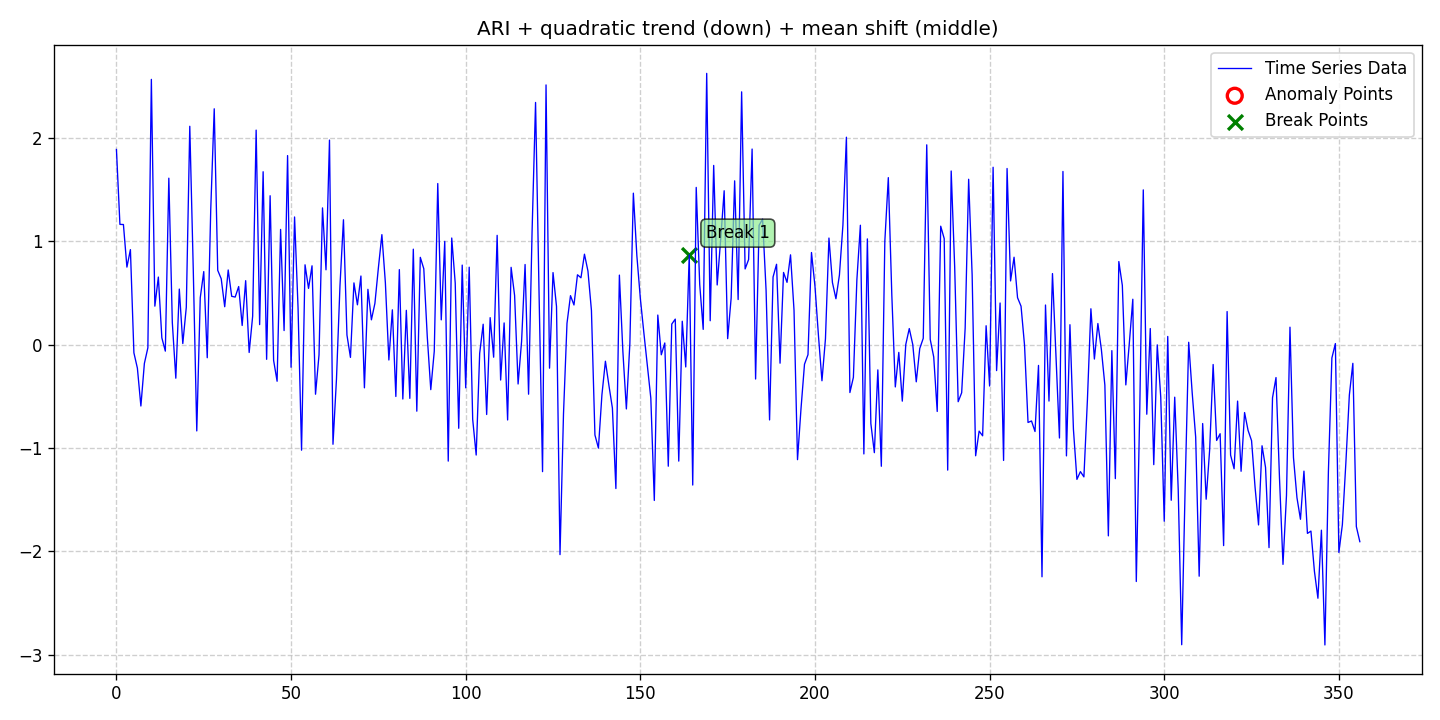

The data file committed next to this chart (first rows):
date, data, stationary, det_lin_up, det_lin_down, det_quad, det_cubic, det_exp, det_damped, stoc_trend, volatility, single_seas, multiple_seas, point_anom_single, point_anom_multi, collect_anom, context_anom, mean_shift, var_shift, trend_shift, point_anom_count, point_anom_location, point_anom_point, collect_anom_count
2020-01-01, 1.89, 0, 0, 0, 1, 0, 0, 0, 1, 0, 0, 0, 0, 0, 0, 0, 1, 0, 0, 0, none, , 0
2020-01-02, 1.165, 0, 0, 0, 1, 0, 0, 0, 1, 0, 0, 0, 0, 0, 0, 0, 1, 0, 0, 0, none, , 0
2020-01-03, 1.163, 0, 0, 0, 1, 0, 0, 0, 1, 0, 0, 0, 0, 0, 0, 0, 1, 0, 0, 0, none, , 0
2020-01-04, 0.7511, 0, 0, 0, 1, 0, 0, 0, 1, 0, 0, 0, 0, 0, 0, 0, 1, 0, 0, 0, none, , 0
2020-01-05, 0.9203, 0, 0, 0, 1, 0, 0, 0, 1, 0, 0, 0, 0, 0, 0, 0, 1, 0, 0, 0, none, , 0
2020-01-06, -0.07852, 0, 0, 0, 1, 0, 0, 0, 1, 0, 0, 0, 0, 0, 0, 0, 1, 0, 0, 0, none, , 0
2020-01-07, -0.2272, 0, 0, 0, 1, 0, 0, 0, 1, 0, 0, 0, 0, 0, 0, 0, 1, 0, 0, 0, none, , 0
2020-01-08, -0.5934, 0, 0, 0, 1, 0, 0, 0, 1, 0, 0, 0, 0, 0, 0, 0, 1, 0, 0, 0, none, , 0
2020-01-09, -0.1813, 0, 0, 0, 1, 0, 0, 0, 1, 0, 0, 0, 0, 0, 0, 0, 1, 0, 0, 0, none, , 0
2020-01-10, -0.02982, 0, 0, 0, 1, 0, 0, 0, 1, 0, 0, 0, 0, 0, 0, 0, 1, 0, 0, 0, none, , 0
2020-01-11, 2.568, 0, 0, 0, 1, 0, 0, 0, 1, 0, 0, 0, 0, 0, 0, 0, 1, 0, 0, 0, none, , 0
2020-01-12, 0.3732, 0, 0, 0, 1, 0, 0, 0, 1, 0, 0, 0, 0, 0, 0, 0, 1, 0, 0, 0, none, , 0
2020-01-13, 0.6547, 0, 0, 0, 1, 0, 0, 0, 1, 0, 0, 0, 0, 0, 0, 0, 1, 0, 0, 0, none, , 0
2020-01-14, 0.06631, 0, 0, 0, 1, 0, 0, 0, 1, 0, 0, 0, 0, 0, 0, 0, 1, 0, 0, 0, none, , 0
2020-01-15, -0.06214, 0, 0, 0, 1, 0, 0, 0, 1, 0, 0, 0, 0, 0, 0, 0, 1, 0, 0, 0, none, , 0
2020-01-16, 1.612, 0, 0, 0, 1, 0, 0, 0, 1, 0, 0, 0, 0, 0, 0, 0, 1, 0, 0, 0, none, , 0
2020-01-17, 0.214, 0, 0, 0, 1, 0, 0, 0, 1, 0, 0, 0, 0, 0, 0, 0, 1, 0, 0, 0, none, , 0
2020-01-18, -0.3242, 0, 0, 0, 1, 0, 0, 0, 1, 0, 0, 0, 0, 0, 0, 0, 1, 0, 0, 0, none, , 0
2020-01-19, 0.5384, 0, 0, 0, 1, 0, 0, 0, 1, 0, 0, 0, 0, 0, 0, 0, 1, 0, 0, 0, none, , 0
2020-01-20, 0.01114, 0, 0, 0, 1, 0, 0, 0, 1, 0, 0, 0, 0, 0, 0, 0, 1, 0, 0, 0, none, , 0
2020-01-21, 0.3622, 0, 0, 0, 1, 0, 0, 0, 1, 0, 0, 0, 0, 0, 0, 0, 1, 0, 0, 0, none, , 0
2020-01-22, 2.114, 0, 0, 0, 1, 0, 0, 0, 1, 0, 0, 0, 0, 0, 0, 0, 1, 0, 0, 0, none, , 0
2020-01-23, 0.7222, 0, 0, 0, 1, 0, 0, 0, 1, 0, 0, 0, 0, 0, 0, 0, 1, 0, 0, 0, none, , 0
2020-01-24, -0.8346, 0, 0, 0, 1, 0, 0, 0, 1, 0, 0, 0, 0, 0, 0, 0, 1, 0, 0, 0, none, , 0
2020-01-25, 0.4551, 0, 0, 0, 1, 0, 0, 0, 1, 0, 0, 0, 0, 0, 0, 0, 1, 0, 0, 0, none, , 0
2020-01-26, 0.7078, 0, 0, 0, 1, 0, 0, 0, 1, 0, 0, 0, 0, 0, 0, 0, 1, 0, 0, 0, none, , 0
2020-01-27, -0.1262, 0, 0, 0, 1, 0, 0, 0, 1, 0, 0, 0, 0, 0, 0, 0, 1, 0, 0, 0, none, , 0
2020-01-28, 1.309, 0, 0, 0, 1, 0, 0, 0, 1, 0, 0, 0, 0, 0, 0, 0, 1, 0, 0, 0, none, , 0
2020-01-29, 2.284, 0, 0, 0, 1, 0, 0, 0, 1, 0, 0, 0, 0, 0, 0, 0, 1, 0, 0, 0, none, , 0
2020-01-30, 0.7201, 0, 0, 0, 1, 0, 0, 0, 1, 0, 0, 0, 0, 0, 0, 0, 1, 0, 0, 0, none, , 0
2020-01-31, 0.6383, 0, 0, 0, 1, 0, 0, 0, 1, 0, 0, 0, 0, 0, 0, 0, 1, 0, 0, 0, none, , 0
2020-02-01, 0.3676, 0, 0, 0, 1, 0, 0, 0, 1, 0, 0, 0, 0, 0, 0, 0, 1, 0, 0, 0, none, , 0
2020-02-02, 0.7233, 0, 0, 0, 1, 0, 0, 0, 1, 0, 0, 0, 0, 0, 0, 0, 1, 0, 0, 0, none, , 0
2020-02-03, 0.4683, 0, 0, 0, 1, 0, 0, 0, 1, 0, 0, 0, 0, 0, 0, 0, 1, 0, 0, 0, none, , 0
2020-02-04, 0.4612, 0, 0, 0, 1, 0, 0, 0, 1, 0, 0, 0, 0, 0, 0, 0, 1, 0, 0, 0, none, , 0
2020-02-05, 0.5629, 0, 0, 0, 1, 0, 0, 0, 1, 0, 0, 0, 0, 0, 0, 0, 1, 0, 0, 0, none, , 0
2020-02-06, 0.186, 0, 0, 0, 1, 0, 0, 0, 1, 0, 0, 0, 0, 0, 0, 0, 1, 0, 0, 0, none, , 0
2020-02-07, 0.6198, 0, 0, 0, 1, 0, 0, 0, 1, 0, 0, 0, 0, 0, 0, 0, 1, 0, 0, 0, none, , 0
2020-02-08, -0.07525, 0, 0, 0, 1, 0, 0, 0, 1, 0, 0, 0, 0, 0, 0, 0, 1, 0, 0, 0, none, , 0
2020-02-09, 0.2755, 0, 0, 0, 1, 0, 0, 0, 1, 0, 0, 0, 0, 0, 0, 0, 1, 0, 0, 0, none, , 0
2020-02-10, 2.077, 0, 0, 0, 1, 0, 0, 0, 1, 0, 0, 0, 0, 0, 0, 0, 1, 0, 0, 0, none, , 0
2020-02-11, 0.1944, 0, 0, 0, 1, 0, 0, 0, 1, 0, 0, 0, 0, 0, 0, 0, 1, 0, 0, 0, none, , 0
2020-02-12, 1.674, 0, 0, 0, 1, 0, 0, 0, 1, 0, 0, 0, 0, 0, 0, 0, 1, 0, 0, 0, none, , 0
2020-02-13, -0.1416, 0, 0, 0, 1, 0, 0, 0, 1, 0, 0, 0, 0, 0, 0, 0, 1, 0, 0, 0, none, , 0
2020-02-14, 1.442, 0, 0, 0, 1, 0, 0, 0, 1, 0, 0, 0, 0, 0, 0, 0, 1, 0, 0, 0, none, , 0
2020-02-15, -0.1515, 0, 0, 0, 1, 0, 0, 0, 1, 0, 0, 0, 0, 0, 0, 0, 1, 0, 0, 0, none, , 0
2020-02-16, -0.3537, 0, 0, 0, 1, 0, 0, 0, 1, 0, 0, 0, 0, 0, 0, 0, 1, 0, 0, 0, none, , 0
2020-02-17, 1.116, 0, 0, 0, 1, 0, 0, 0, 1, 0, 0, 0, 0, 0, 0, 0, 1, 0, 0, 0, none, , 0
2020-02-18, 0.137, 0, 0, 0, 1, 0, 0, 0, 1, 0, 0, 0, 0, 0, 0, 0, 1, 0, 0, 0, none, , 0
2020-02-19, 1.831, 0, 0, 0, 1, 0, 0, 0, 1, 0, 0, 0, 0, 0, 0, 0, 1, 0, 0, 0, none, , 0
2020-02-20, -0.2183, 0, 0, 0, 1, 0, 0, 0, 1, 0, 0, 0, 0, 0, 0, 0, 1, 0, 0, 0, none, , 0
2020-02-21, 1.236, 0, 0, 0, 1, 0, 0, 0, 1, 0, 0, 0, 0, 0, 0, 0, 1, 0, 0, 0, none, , 0
2020-02-22, 0.3548, 0, 0, 0, 1, 0, 0, 0, 1, 0, 0, 0, 0, 0, 0, 0, 1, 0, 0, 0, none, , 0
2020-02-23, -1.021, 0, 0, 0, 1, 0, 0, 0, 1, 0, 0, 0, 0, 0, 0, 0, 1, 0, 0, 0, none, , 0
2020-02-24, 0.7734, 0, 0, 0, 1, 0, 0, 0, 1, 0, 0, 0, 0, 0, 0, 0, 1, 0, 0, 0, none, , 0
2020-02-25, 0.5451, 0, 0, 0, 1, 0, 0, 0, 1, 0, 0, 0, 0, 0, 0, 0, 1, 0, 0, 0, none, , 0
2020-02-26, 0.7638, 0, 0, 0, 1, 0, 0, 0, 1, 0, 0, 0, 0, 0, 0, 0, 1, 0, 0, 0, none, , 0
2020-02-27, -0.4794, 0, 0, 0, 1, 0, 0, 0, 1, 0, 0, 0, 0, 0, 0, 0, 1, 0, 0, 0, none, , 0
2020-02-28, -0.09858, 0, 0, 0, 1, 0, 0, 0, 1, 0, 0, 0, 0, 0, 0, 0, 1, 0, 0, 0, none, , 0
2020-02-29, 1.324, 0, 0, 0, 1, 0, 0, 0, 1, 0, 0, 0, 0, 0, 0, 0, 1, 0, 0, 0, none, , 0
... 297 more rows
